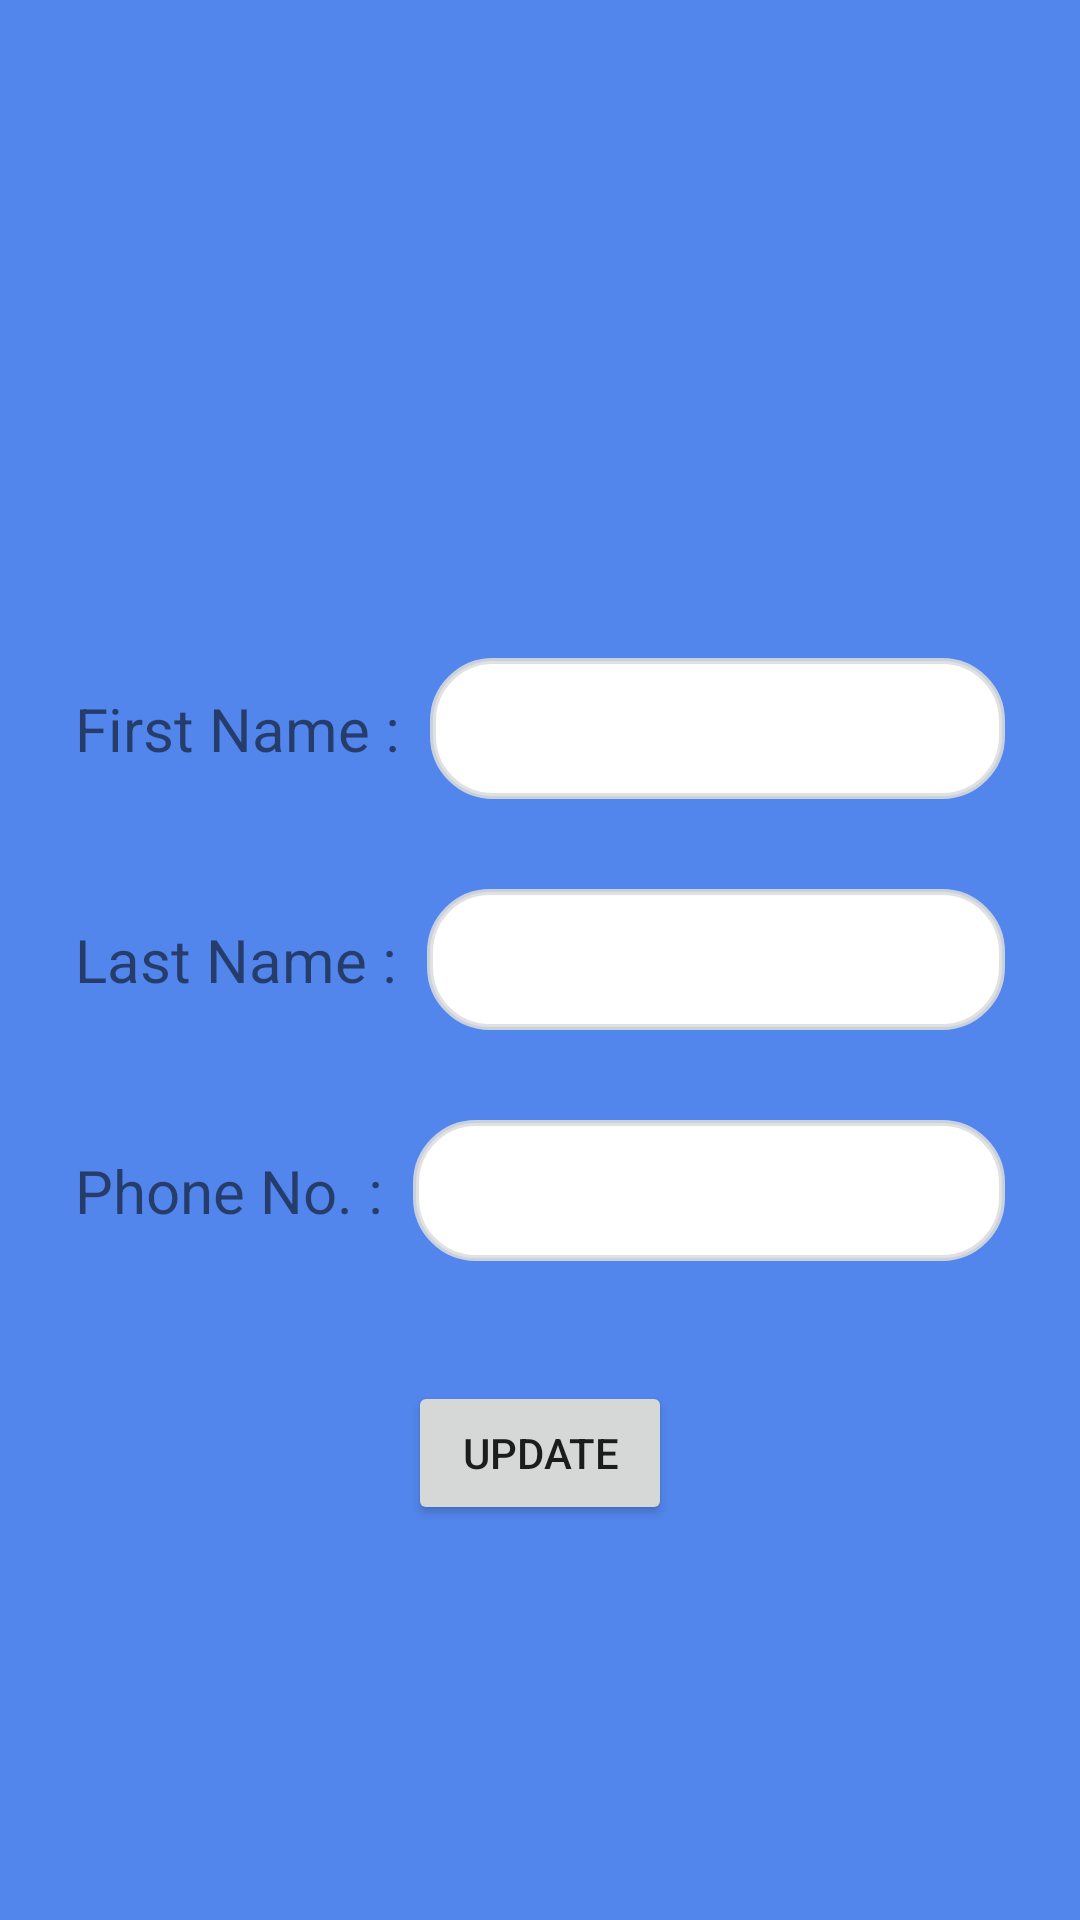

Write the Android layout XML for this screen, with the resource values it uses.
<!-- AndroidManifest.xml: application theme Theme.TenantFinder -->
<!-- res/layout/activity_update_profile.xml -->
<?xml version="1.0" encoding="utf-8"?>
<RelativeLayout xmlns:android="http://schemas.android.com/apk/res/android"
    xmlns:app="http://schemas.android.com/apk/res-auto"
    xmlns:tools="http://schemas.android.com/tools"
    android:layout_width="match_parent"
    android:layout_height="match_parent"
    tools:context=".Update_Profile"
    android:background="@color/background">

    <TextView
        android:id="@+id/fstnameview"
        android:layout_width="wrap_content"
        android:layout_height="wrap_content"
        android:text="@string/fstname"
        android:textSize="20sp"
        android:layout_marginStart="25sp"
        android:layout_above="@id/lstnameview"/>

    <EditText
        android:id="@+id/firstudt"
        android:layout_width="wrap_content"
        android:layout_height="wrap_content"
        android:layout_above="@id/lastudt"
        android:layout_marginStart="10sp"
        android:layout_marginEnd="25sp"
        android:layout_toRightOf="@id/fstnameview"
        android:background="@drawable/custom_input"
        android:ems="10"
        android:inputType="textPersonName"
        android:padding="10sp"
        android:textSize="20sp" />


    <TextView
        android:id="@+id/lstnameview"
        android:layout_width="wrap_content"
        android:layout_height="wrap_content"
        android:text="@string/lstname"
        android:textSize="20sp"
        android:layout_marginStart="25sp"
        android:layout_marginTop="50sp"
        android:layout_centerVertical="true"/>

    <EditText
        android:id="@+id/lastudt"
        android:layout_width="wrap_content"
        android:layout_height="wrap_content"
        android:layout_centerVertical="true"
        android:layout_marginStart="10sp"
        android:layout_marginTop="30sp"
        android:layout_marginEnd="25sp"
        android:layout_toRightOf="@id/lstnameview"
        android:background="@drawable/custom_input"
        android:ems="10"
        android:inputType="textPersonName"
        android:padding="10sp"
        android:textSize="20sp" />

    <TextView
        android:id="@+id/phnnameview"
        android:layout_width="wrap_content"
        android:layout_height="wrap_content"
        android:text="@string/phn"
        android:textSize="20sp"
        android:layout_marginStart="25sp"
        android:layout_marginTop="50sp"
        android:layout_below="@id/lstnameview"/>

    <EditText
        android:id="@+id/phoneudt"
        android:layout_width="wrap_content"
        android:layout_height="wrap_content"
        android:layout_toRightOf="@id/phnnameview"
        android:layout_below="@+id/lastudt"
        android:layout_marginTop="30sp"
        android:layout_marginStart="10sp"
        android:layout_marginEnd="25sp"
        android:textSize="20sp"
        android:ems="10"
        android:inputType="number"
        android:background="@drawable/custom_input"
        android:padding="10sp"
        android:maxLength="10"/>

    <Button
        android:id="@+id/buttonupdate"
        android:layout_width="wrap_content"
        android:layout_height="wrap_content"
        android:layout_centerHorizontal="true"
        android:layout_below="@id/phnnameview"
        android:layout_marginTop="50sp"
        android:text="@string/updatetxt"/>




</RelativeLayout>
<!-- resources referenced by this layout -->
<resources>
  <color name="background">#5386EC</color>
  <!-- drawable custom_input (drawable) -->
  <?xml version="1.0" encoding="utf-8"?>
  <selector xmlns:android="http://schemas.android.com/apk/res/android">
  
      <item android:state_enabled="true" android:state_focused="true">
          <shape android:shape="rectangle">
              <corners
                  android:radius="20sp"
                  />
              <solid android:color="@color/white"/>
              <stroke android:color="@color/colorPrimary" android:width="2dp"/>
          </shape>
      </item>
  
      <item android:state_enabled="true" >
          <shape android:shape="rectangle">
              <corners
                  android:radius="20sp"
                  />
              <solid android:color="@color/white"/>
              <stroke android:color="#DDDD" android:width="2dp"/>
          </shape>
      </item>
  
  </selector>
  <string name="fstname">First Name : </string>
  <string name="lstname">Last Name : </string>
  <string name="phn">Phone No. : </string>
  <string name="updatetxt">Update</string>
  <style name="Theme.TenantFinder" parent="Theme.MaterialComponents.DayNight.DarkActionBar">
          
          <item name="colorPrimary">#45A7F4</item>
          <item name="colorPrimaryVariant">#2196F3</item>
          <item name="colorOnPrimary">@color/white</item>
          
          <item name="colorSecondary">#03A9F4</item>
          <item name="colorSecondaryVariant">#0491DD</item>
          <item name="colorOnSecondary">@color/black</item>
          
          <item name="android:statusBarColor" tools:targetApi="l">@color/colorPrimaryVariant</item>
          
  
      </style>
  <color name="white">#FFFFFFFF</color>
  <color name="colorPrimary">#2196F3</color>
  <color name="black">#FF000000</color>
  <color name="colorPrimaryVariant">#466EFF</color>
</resources>
